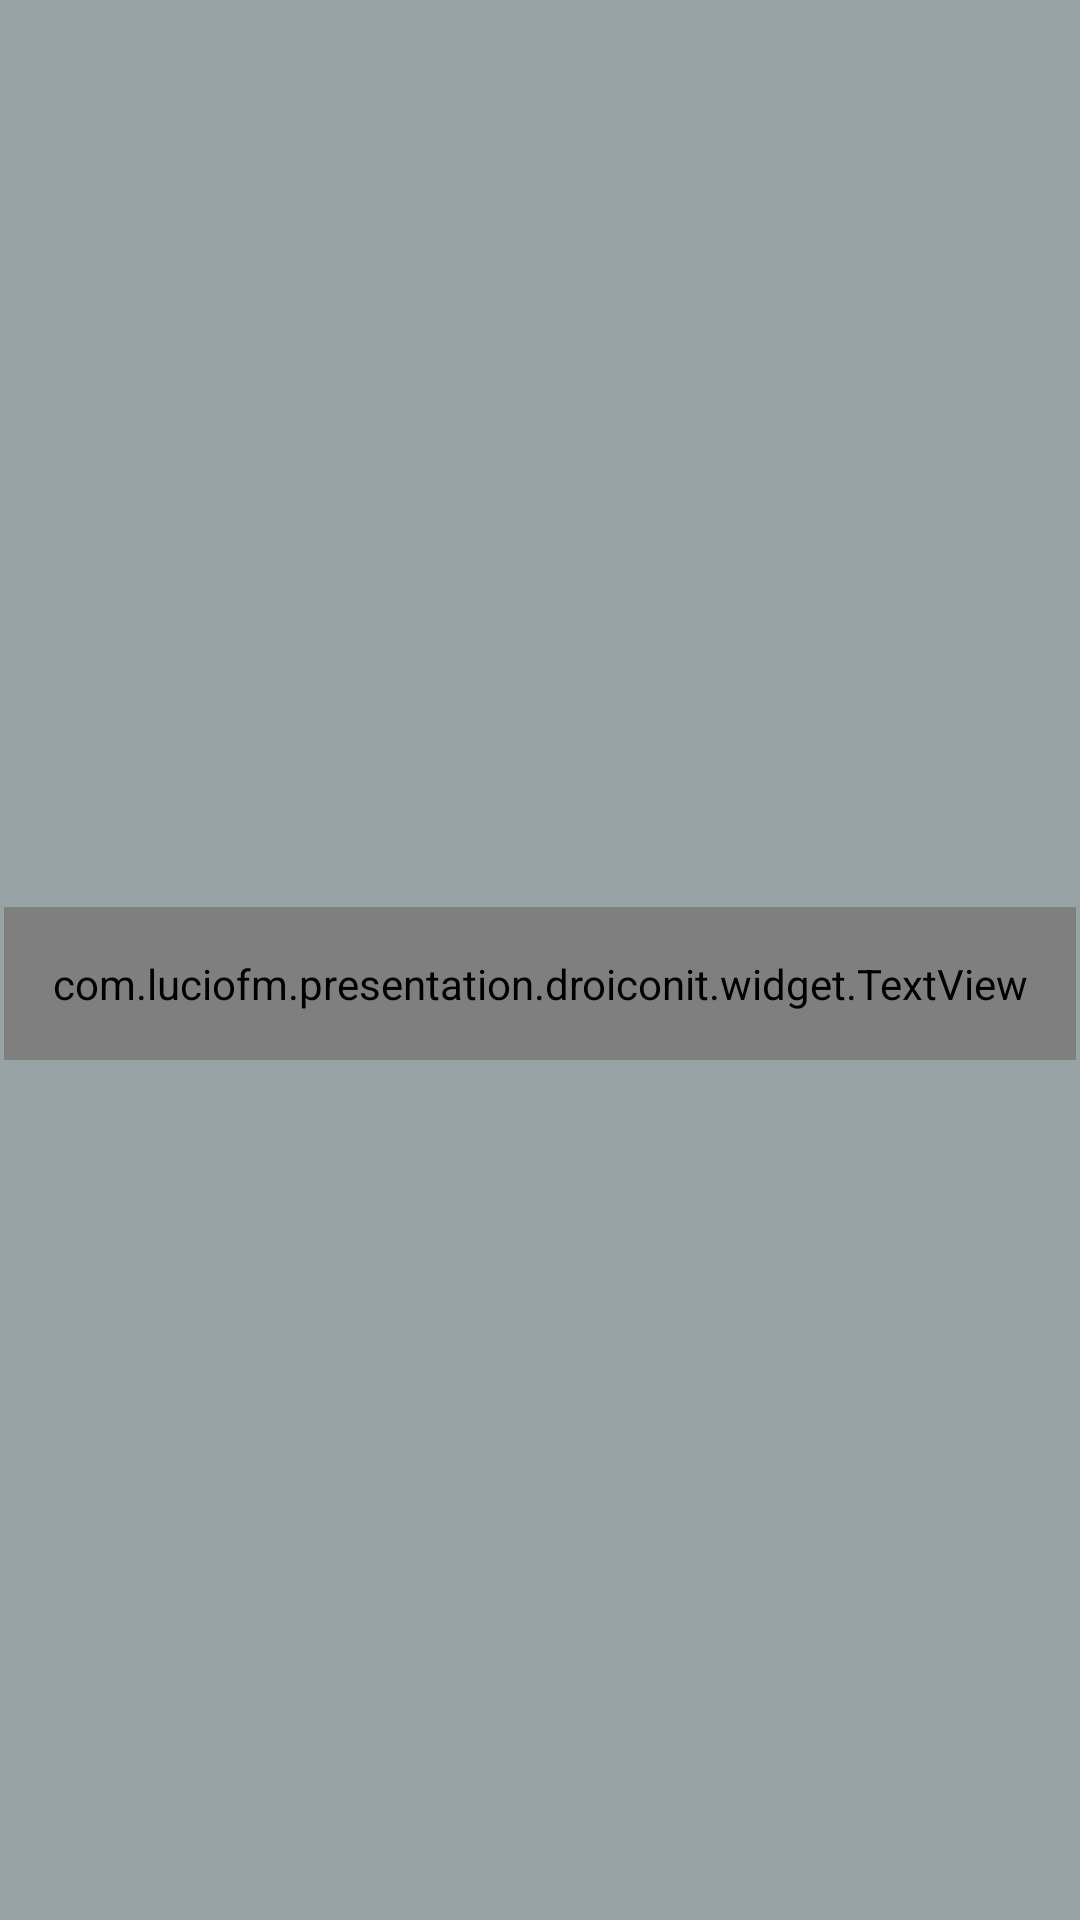

Produce the Android XML layout that renders to this screen, including the resource entries it uses.
<!-- AndroidManifest.xml: application theme AppTheme -->
<!-- res/layout/fragment_tm.xml -->
<LinearLayout
    xmlns:android="http://schemas.android.com/apk/res/android"
    xmlns:tools="http://schemas.android.com/tools"
    xmlns:app="http://schemas.android.com/apk/res-auto"
    android:layout_width="match_parent"
    android:layout_height="match_parent"
    android:orientation="vertical"
    android:background="@color/light_muted_rgb"
    android:gravity="center"
    android:id="@+id/container"
    android:clickable="true"
    tools:context="com.luciofm.ifican.app.ui.MorphingButtonCodeFragment">

    <com.luciofm.presentation.droiconit.widget.TextView
        android:id="@+id/text1"
        android:text="Transition Manager"
        android:padding="16dp"
        android:layout_marginTop="@dimen/padding"
        android:gravity="center"
        android:textSize="@dimen/text_title_really_big"
        android:layout_gravity="center_horizontal|top"
        android:layout_width="wrap_content"
        android:layout_height="wrap_content"
        android:textColor="@color/white_almost_opaque"
        android:background="@color/light_muted_body"
        app:typeFace="YanoneKaffeesatz-Regular.ttf"
        tools:visibility="gone"/>

    <LinearLayout
        android:layout_width="match_parent"
        android:layout_height="match_parent"
        android:orientation="horizontal"
        android:layout_margin="@dimen/padding"
        android:id="@+id/container2"
        android:visibility="gone"
        android:gravity="center">
        <LinearLayout
            android:layout_width="320dp"
            android:layout_height="match_parent"
            android:orientation="vertical"
            android:background="@color/light_muted_body"
            android:padding="@dimen/padding"
            android:id="@+id/container3"
            android:visibility="visible"
            android:gravity="center"
            android:layout_gravity="center">
            <LinearLayout
                android:layout_width="match_parent"
                android:layout_height="wrap_content"
                android:layout_margin="@dimen/padding"
                android:orientation="vertical"
                android:background="@color/light_muted_rgb"
                android:id="@+id/reg_container">
                <TextView
                    android:layout_width="match_parent"
                    android:layout_height="wrap_content"
                    android:id="@+id/textRegister"
                    android:text="Register"
                    android:textSize="20sp"
                    android:gravity="center"
                    android:padding="12dp"
                    android:textColor="@color/light_muted_body"
                    android:background="@drawable/ripple_press"/>
                <EditText
                    android:id="@+id/editReg1"
                    android:layout_width="match_parent"
                    android:layout_height="wrap_content"
                    android:textColor="@color/light_muted_body"
                    android:hint="email"
                    android:enabled="false"
                    android:inputType="textEmailAddress"
                    android:background="@android:color/white"
                    android:padding="10dp"
                    android:layout_marginLeft="20dp"
                    android:layout_marginRight="20dp"
                    android:layout_marginBottom="20dp"
                    android:visibility="gone"
                    tools:visibility="visible"/>
                <EditText
                    android:id="@+id/editReg2"
                    android:layout_width="match_parent"
                    android:layout_height="wrap_content"
                    android:textColor="@color/light_muted_body"
                    android:hint="password"
                    android:enabled="false"
                    android:inputType="textPassword"
                    android:background="@android:color/white"
                    android:padding="10dp"
                    android:layout_marginLeft="20dp"
                    android:layout_marginRight="20dp"
                    android:layout_marginBottom="20dp"
                    android:visibility="gone"/>
                <EditText
                    android:id="@+id/editReg3"
                    android:enabled="false"
                    android:layout_width="match_parent"
                    android:layout_height="wrap_content"
                    android:textColor="@color/light_muted_body"
                    android:hint="repeat password"
                    android:inputType="textPassword"
                    android:background="@android:color/white"
                    android:padding="10dp"
                    android:layout_marginLeft="20dp"
                    android:layout_marginRight="20dp"
                    android:layout_marginBottom="20dp"
                    android:visibility="gone"/>
                <Button
                    android:id="@+id/buttonReg1"
                    android:layout_width="match_parent"
                    android:layout_height="wrap_content"
                    android:background="@drawable/ripple_blue"
                    android:textColor="@color/white_almost_opaque"
                    android:text="Register"
                    android:layout_marginLeft="20dp"
                    android:layout_marginRight="20dp"
                    android:layout_marginBottom="20dp"
                    android:elevation="0dp"
                    android:visibility="gone"
                    tools:visibility="visible"/>
            </LinearLayout>
            <LinearLayout
                android:layout_width="match_parent"
                android:layout_height="wrap_content"
                android:layout_margin="@dimen/padding"
                android:orientation="vertical"
                android:background="@color/light_muted_rgb"
                android:id="@+id/login_container">
                <TextView
                    android:layout_width="match_parent"
                    android:layout_height="wrap_content"
                    android:id="@+id/textLogin"
                    android:text="Login"
                    android:textSize="20sp"
                    android:gravity="center"
                    android:padding="12dp"
                    android:layout_gravity="center"
                    android:background="@drawable/ripple_press"
                    android:textColor="@color/light_muted_body"/>
                <EditText
                    android:id="@+id/editLog1"
                    android:layout_width="match_parent"
                    android:layout_height="wrap_content"
                    android:textColor="@color/light_muted_body"
                    android:hint="email"
                    android:enabled="false"
                    android:inputType="textEmailAddress"
                    android:background="@android:color/white"
                    android:padding="10dp"
                    android:layout_margin="20dp"
                    android:visibility="gone"/>
                <EditText
                    android:id="@+id/editLog2"
                    android:layout_width="match_parent"
                    android:layout_height="wrap_content"
                    android:textColor="@color/light_muted_body"
                    android:hint="password"
                    android:enabled="false"
                    android:inputType="textPassword"
                    android:background="@android:color/white"
                    android:padding="10dp"
                    android:layout_marginLeft="20dp"
                    android:layout_marginRight="20dp"
                    android:layout_marginBottom="20dp"
                    android:visibility="gone"/>
                <Button
                    android:id="@+id/buttonLog1"
                    android:layout_width="match_parent"
                    android:layout_height="wrap_content"
                    android:background="@drawable/ripple_blue"
                    android:textColor="@color/white_almost_opaque"
                    android:text="Login"
                    android:layout_marginLeft="20dp"
                    android:layout_marginRight="20dp"
                    android:layout_marginBottom="20dp"
                    android:visibility="gone"/>
            </LinearLayout>
        </LinearLayout>
    </LinearLayout>

    <TextSwitcher
        android:layout_width="wrap_content"
        android:layout_height="match_parent"
        android:id="@+id/text2"
        android:background="#Cf000000"
        android:layout_marginLeft="15dp"
        android:layout_marginRight="15dp"
        android:layout_marginBottom="10dp"
        android:layout_gravity="center"
        android:visibility="gone">
        <TextView
            android:layout_width="wrap_content"
            android:layout_height="wrap_content"
            android:layout_gravity="center"
            style="@style/TextCode"
            android:textSize="28sp"/>
        <TextView
            android:layout_width="wrap_content"
            android:layout_height="wrap_content"
            android:layout_gravity="center"
            style="@style/TextCode"
            android:textSize="28sp"/>
    </TextSwitcher>

    <ImageView
        android:layout_width="wrap_content"
        android:layout_height="match_parent"
        android:id="@+id/meme"
        android:visibility="gone"
        android:src="@drawable/rallat"/>
</LinearLayout>
<!-- resources referenced by this layout -->
<resources>
  <color name="light_muted_body">#a7000000</color>
  <color name="light_muted_rgb">#ff97a3a5</color>
  <color name="white_almost_opaque">#Efffffff</color>
  <dimen name="padding">16dp</dimen>
  <dimen name="text_title_really_big">120sp</dimen>
  <!-- drawable rallat: jpg bitmap (drawable-hdpi, 797237 bytes) -->
  <!-- drawable ripple_blue (drawable) -->
  <?xml version="1.0" encoding="utf-8"?>
  <ripple android:color="@color/light_muted_rgb" xmlns:android="http://schemas.android.com/apk/res/android">
      <item android:drawable="@drawable/vibrant_background"></item>
  </ripple>
  <!-- drawable ripple_press (drawable) -->
  <?xml version="1.0" encoding="utf-8"?>
  <ripple xmlns:android="http://schemas.android.com/apk/res/android"
      android:color="@color/muted_rgb"
      android:background="@color/muted_rgb">
      <item android:id="@android:id/mask">
          <shape android:shape="rectangle">
              <solid android:color="@color/swatch_01_rgb" />
          </shape>
      </item>
  </ripple>
  <style name="TextCode" parent="BaseTextCode">
      </style>
  <style name="AppTheme" parent="android:Theme.Material.Light.NoActionBar">
          <item name="android:windowBackground">@color/white_opaque</item>
          <item name="android:windowActionBar">false</item>
          <item name="android:windowNoTitle">true</item>
          <item name="android:windowFullscreen">true</item>
          <item name="android:windowContentOverlay">@null</item>
          <item name="android:windowTranslucentNavigation">true</item>
          <item name="android:windowContentTransitions">true</item>
  
          <item name="android:windowActivityTransitions">true</item>
  
  
  
          <item name="android:windowAllowEnterTransitionOverlap">false</item>
          
      </style>
  <!-- drawable vibrant_background (drawable) -->
  <?xml version="1.0" encoding="utf-8"?>
  <shape xmlns:android="http://schemas.android.com/apk/res/android" android:shape="rectangle">
      <solid android:color="@color/vibrant_rgb" />
  </shape>
  <color name="muted_rgb">#ff5c96a2</color>
  <color name="swatch_01_rgb">#ff396f96</color>
  <style name="BaseTextCode">
          <item name="android:textSize">30sp</item>
          <item name="android:layout_width">match_parent</item>
          <item name="android:layout_height">match_parent</item>
          <item name="android:padding">@dimen/padding_small</item>
          <item name="android:textColor">@color/white_almost_opaque</item>
          <item name="android:fontFamily">monospace</item>
      </style>
  <color name="white_opaque">#ffffffff</color>
  <color name="vibrant_rgb">#ff46bafa</color>
  <dimen name="padding_small">8dp</dimen>
</resources>
